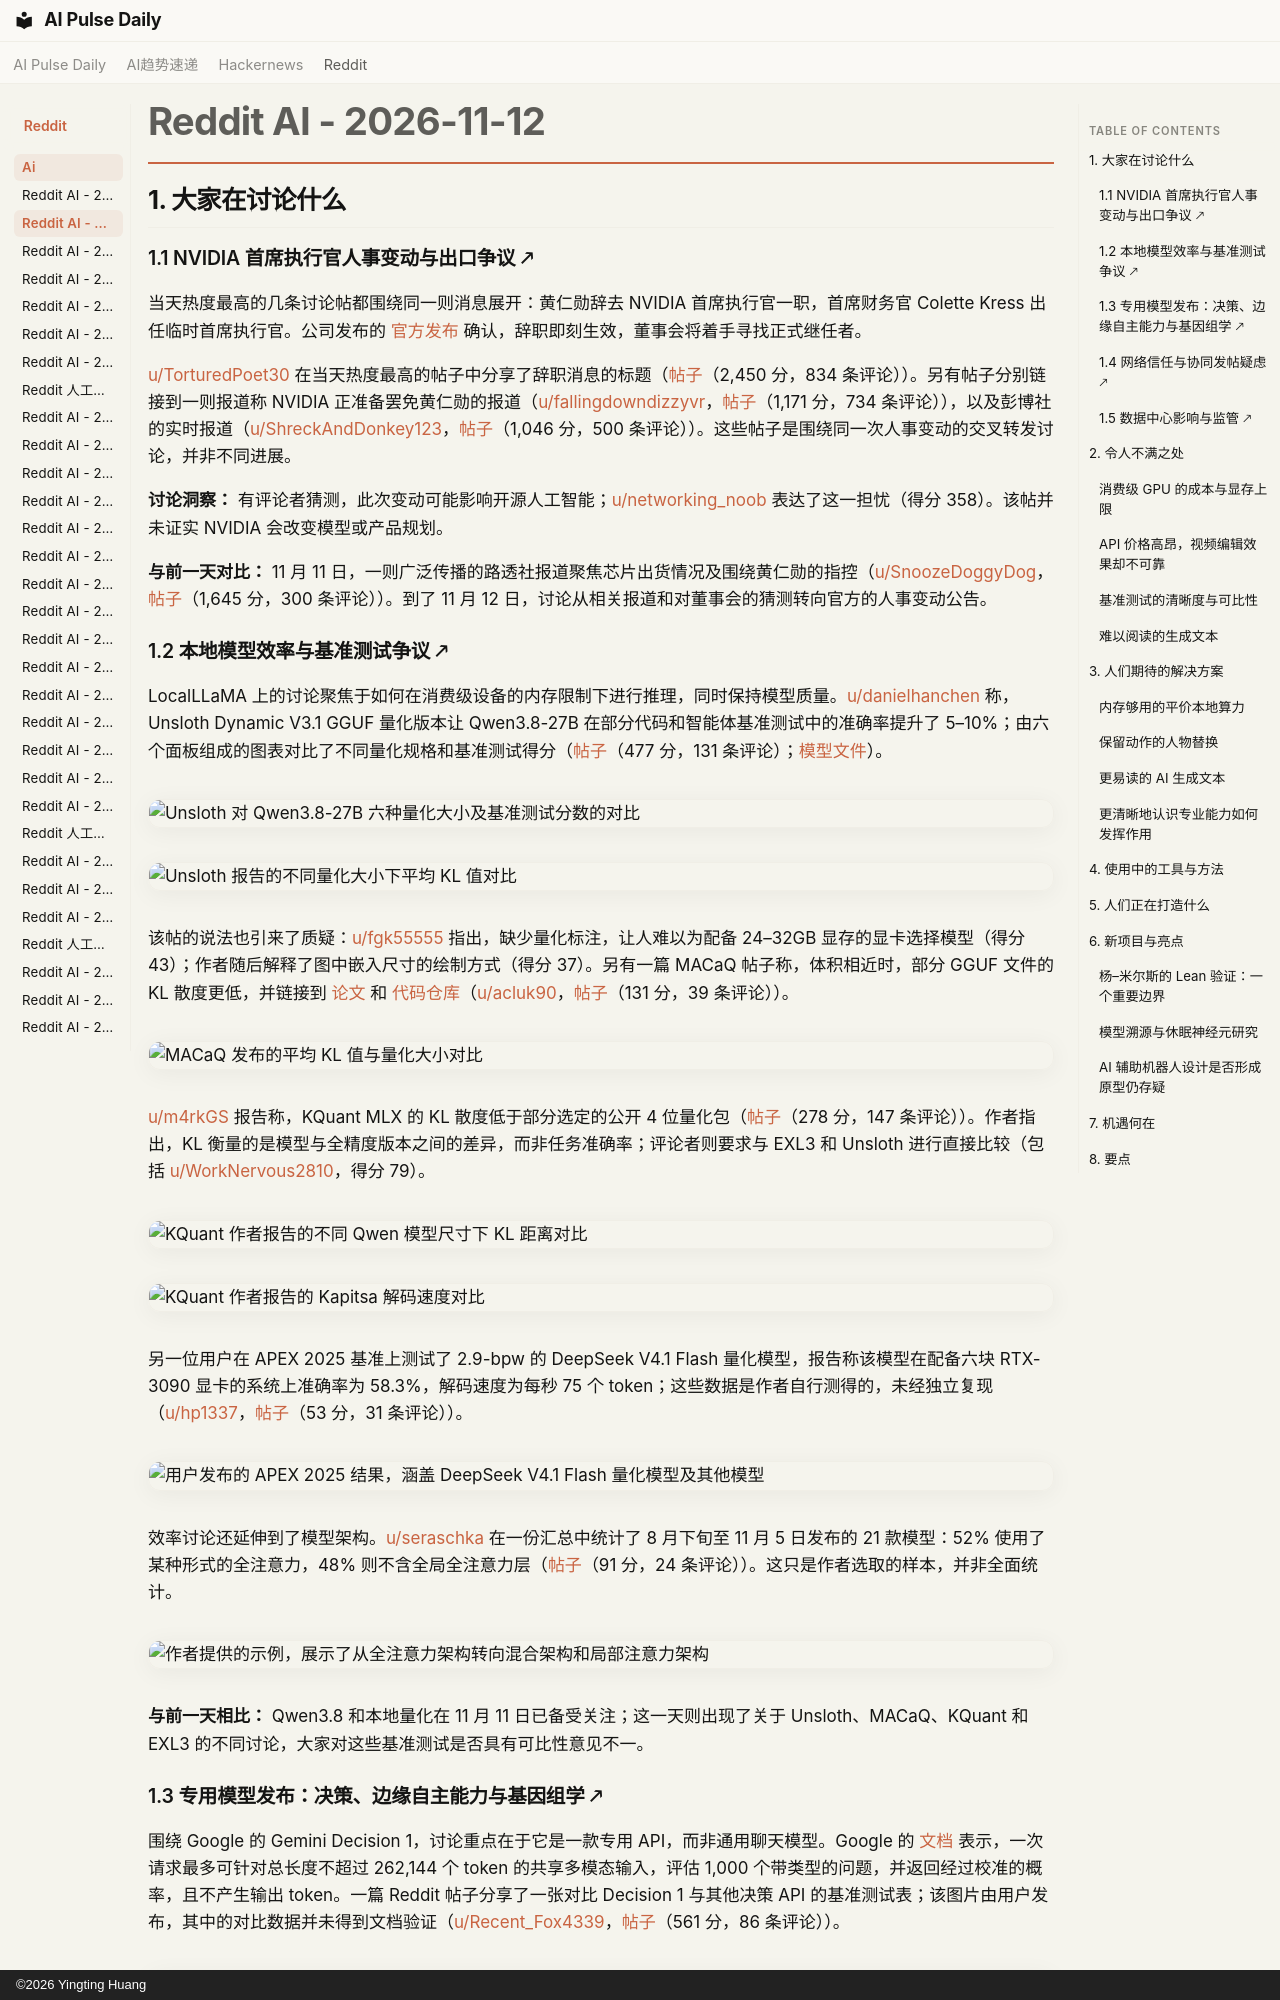

repository: vibewatch/vibewatch.github.io · page: reddit/ai/2026-11-12.zh/index.html · generator: mkdocs · copyright: ©2026 Yingting Huang

# Reddit AI - 2026-11-12

## 1. 大家在讨论什么

### 1.1 NVIDIA 首席执行官人事变动与出口争议 🡕

当天热度最高的几条讨论帖都围绕同一则消息展开：黄仁勋辞去 NVIDIA 首席执行官一职，首席财务官 Colette Kress 出任临时首席执行官。公司发布的 [官方发布](https://investor.nvidia.com/news/press-release-details/2026/NVIDIA-Announces-CEO-Transition/default.aspx) 确认，辞职即刻生效，董事会将着手寻找正式继任者。

[u/TorturedPoet30](https://www.reddit.com/user/TorturedPoet30) 在当天热度最高的帖子中分享了辞职消息的标题（[帖子](https://www.reddit.com/r/singularity/comments/1xudfv3/jensen_huang_resigns/)（2,450 分，834 条评论））。另有帖子分别链接到一则报道称 NVIDIA 正准备罢免黄仁勋的报道（[u/fallingdowndizzyvr](https://www.reddit.com/user/fallingdowndizzyvr)，[帖子](https://www.reddit.com/r/LocalLLaMA/comments/1xtvsi7/nvidia_is_preparing_to_oust_nvidia_ceo_jensen/)（1,171 分，734 条评论）），以及彭博社的实时报道（[u/ShreckAndDonkey123](https://www.reddit.com/user/ShreckAndDonkey123)，[帖子](https://www.reddit.com/r/LocalLLaMA/comments/1xudeev/nvidias_jensen_huang_resigns_as_ceo_colette_kress/)（1,046 分，500 条评论））。这些帖子是围绕同一次人事变动的交叉转发讨论，并非不同进展。

**讨论洞察：** 有评论者猜测，此次变动可能影响开源人工智能；[u/networking_noob](https://www.reddit.com/user/networking_noob) 表达了这一担忧（得分 358）。该帖并未证实 NVIDIA 会改变模型或产品规划。

**与前一天对比：** 11 月 11 日，一则广泛传播的路透社报道聚焦芯片出货情况及围绕黄仁勋的指控（[u/SnoozeDoggyDog](https://www.reddit.com/user/SnoozeDoggyDog)，[帖子](https://www.reddit.com/r/singularity/comments/1xsucqc/reuters_the_ceos_relationship_with_alice_huang/)（1,645 分，300 条评论））。到了 11 月 12 日，讨论从相关报道和对董事会的猜测转向官方的人事变动公告。

### 1.2 本地模型效率与基准测试争议 🡕

LocalLLaMA 上的讨论聚焦于如何在消费级设备的内存限制下进行推理，同时保持模型质量。[u/danielhanchen](https://www.reddit.com/user/danielhanchen) 称，Unsloth Dynamic V3.1 GGUF 量化版本让 Qwen3.8-27B 在部分代码和智能体基准测试中的准确率提升了 5–10%；由六个面板组成的图表对比了不同量化规格和基准测试得分（[帖子](https://www.reddit.com/r/LocalLLaMA/comments/1xtlyhe/new_qwen3827b_unsloth_dynamic_v31_ggufs/)（477 分，131 条评论）；[模型文件](https://huggingface.co/unsloth/Qwen3.8-27B-GGUF)）。

![Unsloth 对 Qwen3.8-27B 六种量化大小及基准测试分数的对比](https://i.redd.it/rdisl2kib01i1.png)

![Unsloth 报告的不同量化大小下平均 KL 值对比](https://preview.redd.it/7pqi0t9xd01i1.png?width=2205&format=png&auto=webp&s=d29b7c991e70d193271b310052fa17a85b538a8a)

该帖的说法也引来了质疑：[u/fgk55555](https://www.reddit.com/user/fgk55555) 指出，缺少量化标注，让人难以为配备 24–32GB 显存的显卡选择模型（得分 43）；作者随后解释了图中嵌入尺寸的绘制方式（得分 37）。另有一篇 MACaQ 帖子称，体积相近时，部分 GGUF 文件的 KL 散度更低，并链接到 [论文](https://arxiv.org/abs/2611.10649) 和 [代码仓库](https://github.com/huawei-csl/MACaQ)（[u/acluk90](https://www.reddit.com/user/acluk90)，[帖子](https://www.reddit.com/r/LocalLLaMA/comments/1xto0fa/opensource_method_macaq_beats_unsloth_ggufs/)（131 分，39 条评论））。

![MACaQ 发布的平均 KL 值与量化大小对比](https://preview.redd.it/xf35zbfn531i1.png?width=2304&format=png&auto=webp&s=157c8aa70710e2de52bb2e72c98430669e6a6755)

[u/m4rkGS](https://www.reddit.com/user/m4rkGS) 报告称，KQuant MLX 的 KL 散度低于部分选定的公开 4 位量化包（[帖子](https://www.reddit.com/r/LocalLLaMA/comments/1xu9onk/kquant_new_quantization_technique_37_better/)（278 分，147 条评论））。作者指出，KL 衡量的是模型与全精度版本之间的差异，而非任务准确率；评论者则要求与 EXL3 和 Unsloth 进行直接比较（包括 [u/WorkNervous2810](https://www.reddit.com/user/WorkNervous2810)，得分 79）。

![KQuant 作者报告的不同 Qwen 模型尺寸下 KL 距离对比](https://i.redd.it/4ycpy0nao51i1.png)

![KQuant 作者报告的 Kapitsa 解码速度对比](https://preview.redd.it/tdjzvvb8o51i1.png?width=2800&format=png&auto=webp&s=941951b4d3dd8747b72a4c9b7b56d493b13ebe07)

另一位用户在 APEX 2025 基准上测试了 2.9-bpw 的 DeepSeek V4.1 Flash 量化模型，报告称该模型在配备六块 RTX-3090 显卡的系统上准确率为 58.3%，解码速度为每秒 75 个 token；这些数据是作者自行测得的，未经独立复现（[u/hp1337](https://www.reddit.com/user/hp1337)，[帖子](https://www.reddit.com/r/LocalLLaMA/comments/1xtyxl9/deepseek_v41_flash_1017_exl3_29bpw_apex_2025/)（53 分，31 条评论））。

![用户发布的 APEX 2025 结果，涵盖 DeepSeek V4.1 Flash 量化模型及其他模型](https://i.redd.it/9ncvc7y7w21i1.jpeg)

效率讨论还延伸到了模型架构。[u/seraschka](https://www.reddit.com/user/seraschka) 在一份汇总中统计了 8 月下旬至 11 月 5 日发布的 21 款模型：52% 使用了某种形式的全注意力，48% 则不含全局全注意力层（[帖子](https://www.reddit.com/r/LocalLLaMA/comments/1xtvxtp/architecture_trends_from_full_to_local_attention/)（91 分，24 条评论））。这只是作者选取的样本，并非全面统计。

![作者提供的示例，展示了从全注意力架构转向混合架构和局部注意力架构](https://i.redd.it/bjcpjuye921i1.jpeg)

**与前一天相比：** Qwen3.8 和本地量化在 11 月 11 日已备受关注；这一天则出现了关于 Unsloth、MACaQ、KQuant 和 EXL3 的不同讨论，大家对这些基准测试是否具有可比性意见不一。
